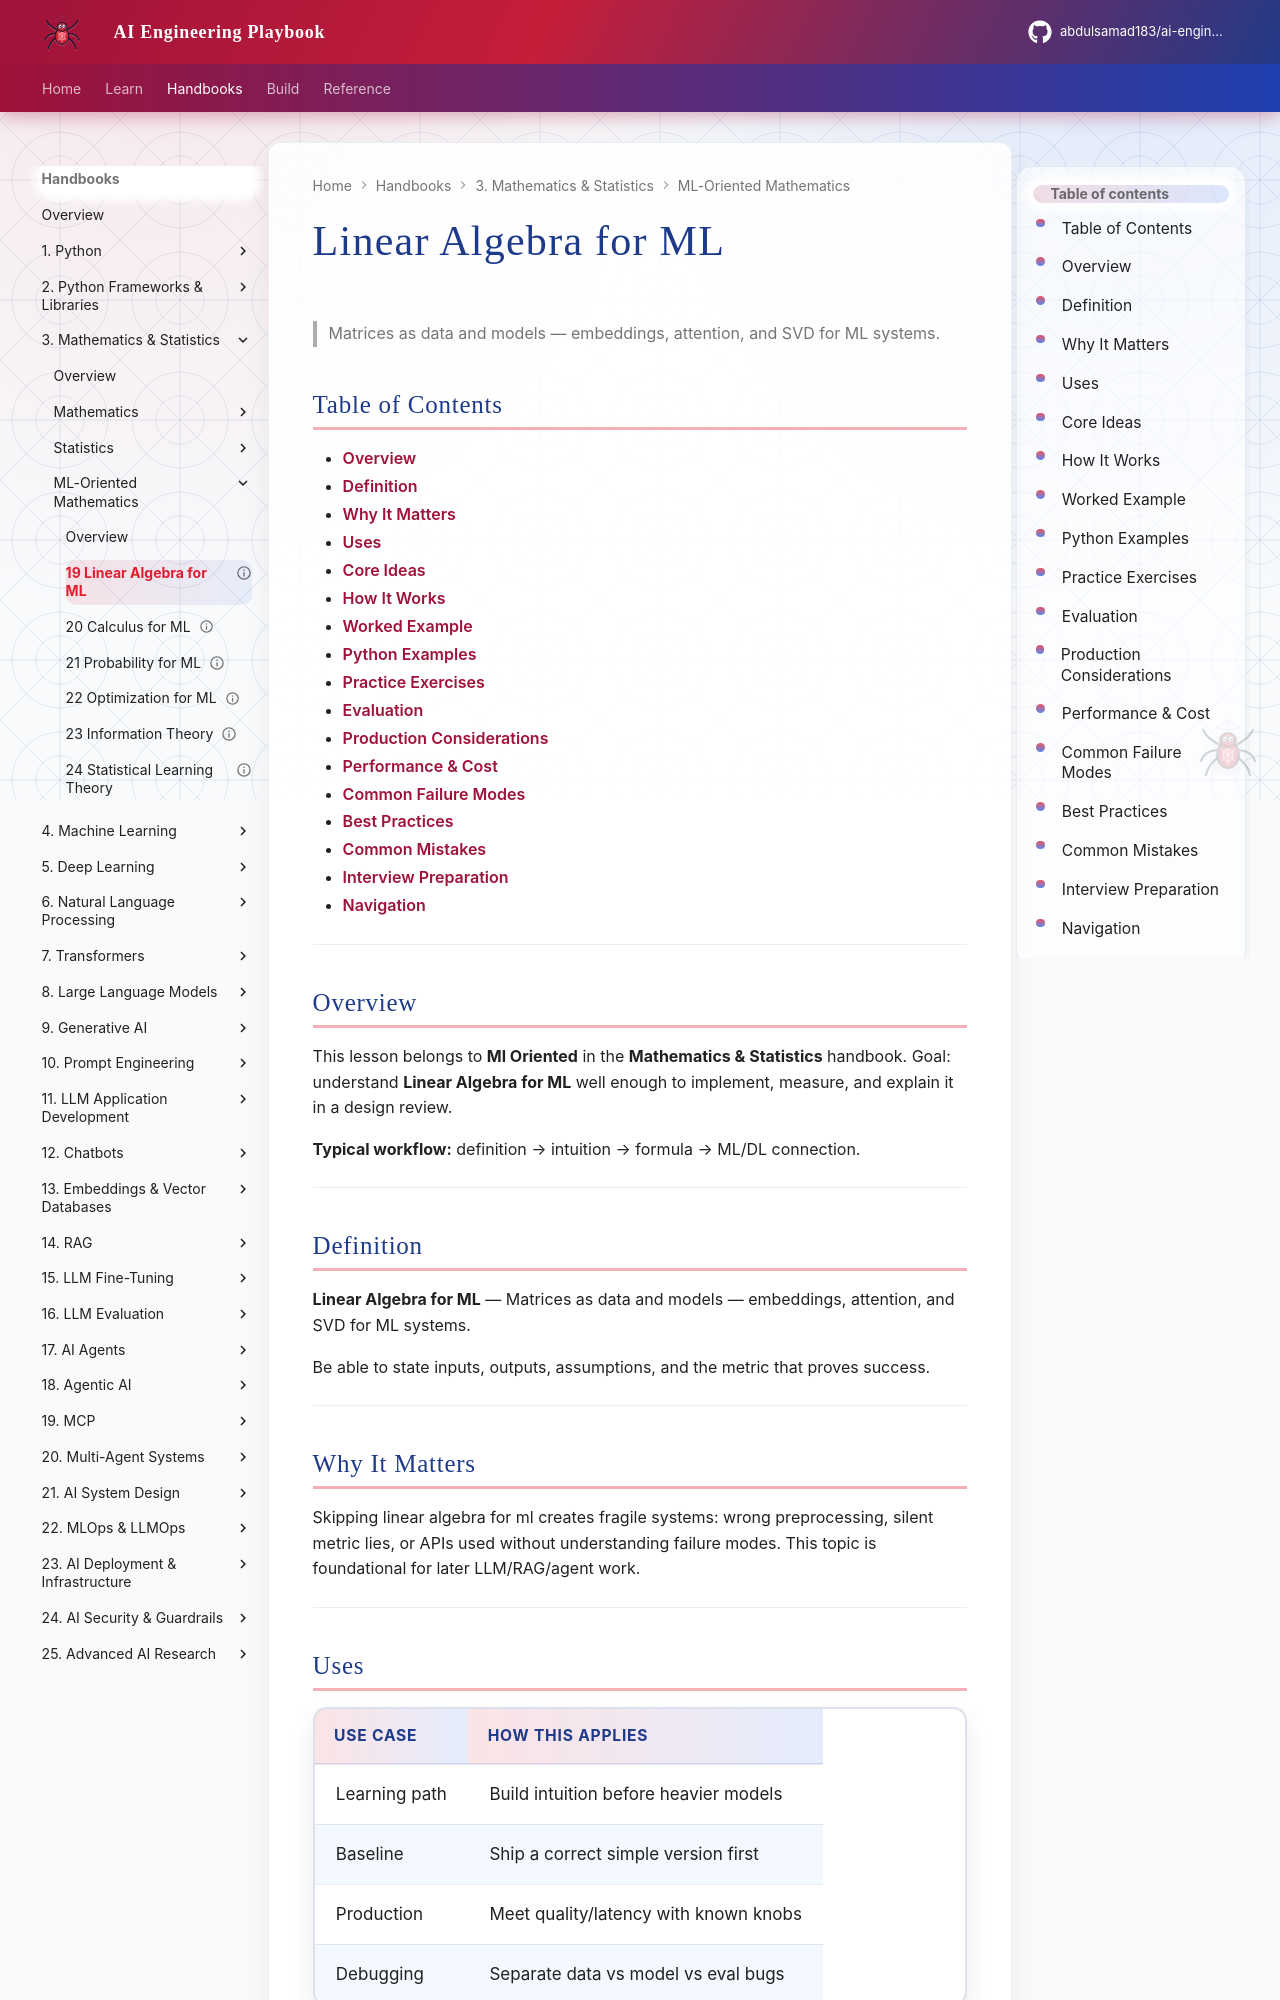

repository: abdulsamad183/ai-engineering-playbook · page: domains/mathematics-statistics/ml-oriented/19-linear-algebra-for-ml/index.html · generator: mkdocs

---
title: "Linear Algebra for ML"
description: "Matrices as data and models — embeddings, attention, and SVD for ML systems."
domain: mathematics-statistics
tags: [ml-oriented, mathematics-statistics]
status: published
created: 2026-08-11
updated: 2026-08-12
version: "2.0"
related:
  - ../README.md
  - ../../python-engineering/README.md
  - ../../machine-learning/README.md
  - ../../deep-learning/README.md
---

# Linear Algebra for ML

> Matrices as data and models — embeddings, attention, and SVD for ML systems.

## Table of Contents

- [Overview](#overview)
- [Definition](#definition)
- [Why It Matters](#why-it-matters)
- [Uses](#uses)
- [Core Ideas](#core-ideas)
- [How It Works](#how-it-works)
- [Worked Example](#worked-example)
- [Python Examples](#python-examples)
- [Practice Exercises](#practice-exercises)
- [Evaluation](#evaluation)
- [Production Considerations](#production-considerations)
- [Performance & Cost](#performance--cost)
- [Common Failure Modes](#common-failure-modes)
- [Best Practices](#best-practices)
- [Common Mistakes](#common-mistakes)
- [Interview Preparation](#interview-preparation)
- [Navigation](#navigation)

---

## Overview

This lesson belongs to **Ml Oriented** in the **Mathematics & Statistics** handbook. Goal: understand **Linear Algebra for ML** well enough to implement, measure, and explain it in a design review.

**Typical workflow:** definition → intuition → formula → ML/DL connection.

---

## Definition

**Linear Algebra for ML** — Matrices as data and models — embeddings, attention, and SVD for ML systems.

Be able to state inputs, outputs, assumptions, and the metric that proves success.

---
